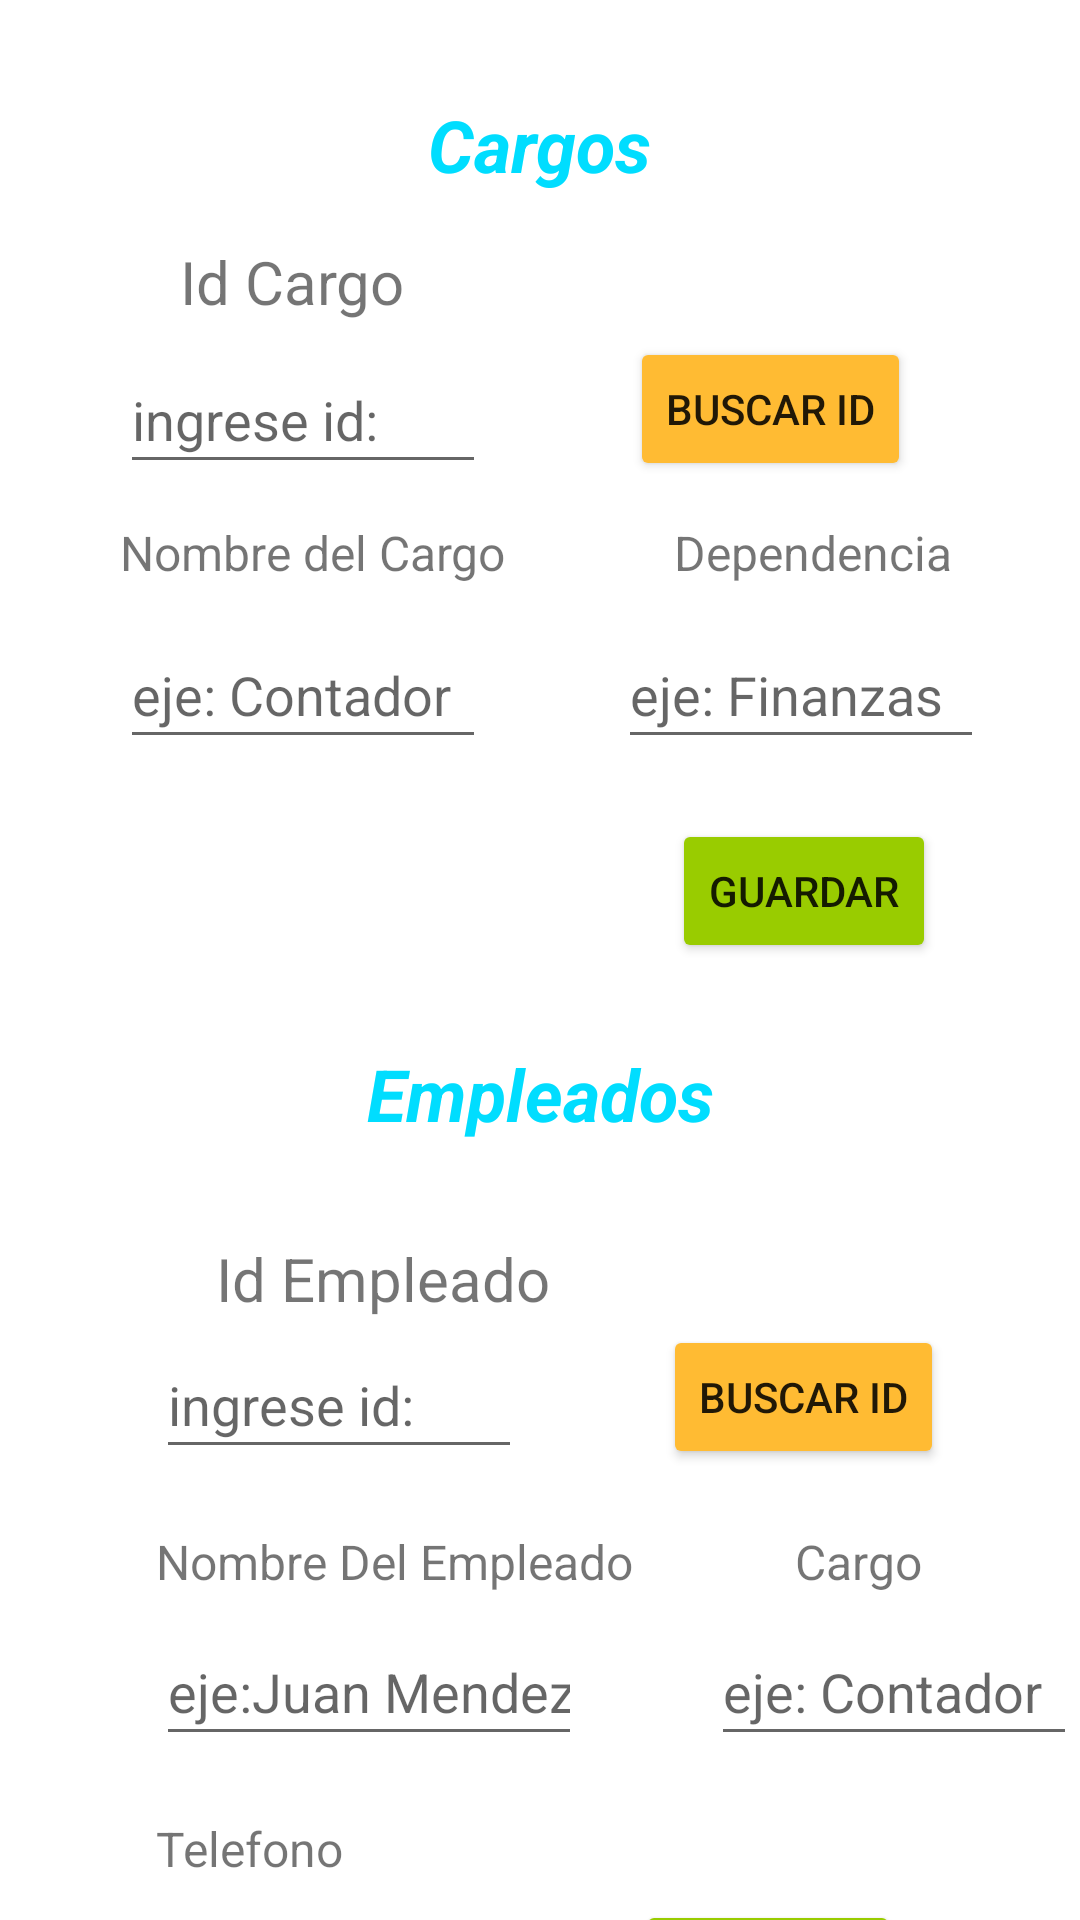

Reconstruct the res/layout file that produces this screen, plus the resources it refers to.
<!-- AndroidManifest.xml: application theme Theme.EmpresaFrutas -->
<!-- res/layout/activity_cargo.xml -->
<?xml version="1.0" encoding="utf-8"?>
<androidx.constraintlayout.widget.ConstraintLayout xmlns:android="http://schemas.android.com/apk/res/android"
    xmlns:app="http://schemas.android.com/apk/res-auto"
    xmlns:tools="http://schemas.android.com/tools"
    android:layout_width="match_parent"
    android:layout_height="match_parent"
    tools:context=".Cargo">

    <EditText
        android:id="@+id/editTextTextPersonName8"
        android:layout_width="142dp"
        android:layout_height="46dp"
        android:layout_marginStart="52dp"
        android:layout_marginTop="8dp"
        android:ems="10"
        android:hint="000 000 0000"
        android:inputType="textPersonName"
        app:layout_constraintStart_toStartOf="parent"
        app:layout_constraintTop_toBottomOf="@+id/textView10" />

    <TextView
        android:id="@+id/textView10"
        android:layout_width="wrap_content"
        android:layout_height="wrap_content"
        android:layout_marginStart="52dp"
        android:layout_marginTop="20dp"
        android:text="Telefono"
        android:textSize="16sp"
        app:layout_constraintStart_toStartOf="parent"
        app:layout_constraintTop_toBottomOf="@+id/editTextTextPersonName5" />

    <EditText
        android:id="@+id/editTextTextPersonName5"
        android:layout_width="142dp"
        android:layout_height="46dp"
        android:layout_marginStart="52dp"
        android:layout_marginTop="8dp"
        android:ems="10"
        android:hint="eje:Juan Mendez"
        android:inputType="textPersonName"
        app:layout_constraintStart_toStartOf="parent"
        app:layout_constraintTop_toBottomOf="@+id/textView6" />

    <EditText
        android:id="@+id/editTextTextPersonName4"
        android:layout_width="122dp"
        android:layout_height="46dp"
        android:layout_marginStart="43dp"
        android:layout_marginTop="8dp"
        android:ems="10"
        android:hint="eje: Contador"
        android:inputType="textPersonName"
        app:layout_constraintStart_toEndOf="@+id/editTextTextPersonName5"
        app:layout_constraintTop_toBottomOf="@+id/textView7" />

    <TextView
        android:id="@+id/textView7"
        android:layout_width="wrap_content"
        android:layout_height="wrap_content"
        android:layout_marginStart="54dp"
        android:layout_marginTop="20dp"
        android:text="Cargo"
        android:textSize="16sp"
        app:layout_constraintStart_toEndOf="@+id/textView6"
        app:layout_constraintTop_toBottomOf="@+id/editTextTextPersonName6" />

    <EditText
        android:id="@+id/editTextTextPersonName6"
        android:layout_width="122dp"
        android:layout_height="46dp"
        android:layout_marginStart="52dp"
        android:layout_marginTop="4dp"
        android:ems="10"
        android:hint="ingrese id:"
        android:inputType="textPersonName"
        app:layout_constraintStart_toStartOf="parent"
        app:layout_constraintTop_toBottomOf="@+id/textView8" />

    <TextView
        android:id="@+id/textView8"
        android:layout_width="wrap_content"
        android:layout_height="wrap_content"
        android:layout_marginStart="72dp"
        android:layout_marginTop="32dp"
        android:text="Id Empleado"
        android:textSize="20sp"
        app:layout_constraintStart_toStartOf="parent"
        app:layout_constraintTop_toBottomOf="@+id/textView2" />

    <Button
        android:id="@+id/button2"
        android:backgroundTint="@android:color/holo_orange_light"
        android:layout_width="wrap_content"
        android:layout_height="wrap_content"
        android:layout_marginStart="47dp"
        android:layout_marginTop="61dp"
        android:text="Buscar Id"
        app:layout_constraintStart_toEndOf="@+id/editTextTextPersonName6"
        app:layout_constraintTop_toBottomOf="@+id/textView2" />

    <TextView
        android:id="@+id/textView6"
        android:layout_width="wrap_content"
        android:layout_height="wrap_content"
        android:layout_marginStart="52dp"
        android:layout_marginTop="20dp"
        android:text="Nombre Del Empleado"
        android:textSize="16sp"
        app:layout_constraintStart_toStartOf="parent"
        app:layout_constraintTop_toBottomOf="@+id/editTextTextPersonName6" />

    <TextView

        android:id="@+id/textView"
        android:layout_width="wrap_content"
        android:layout_height="wrap_content"
        android:layout_marginTop="32dp"
        android:text="Cargos"
        android:textColor="@android:color/holo_blue_bright"
        android:textSize="24sp"
        android:textStyle="bold|italic"
        app:layout_constraintEnd_toEndOf="parent"
        app:layout_constraintStart_toStartOf="parent"
        app:layout_constraintTop_toTopOf="parent" />

    <TextView
        android:id="@+id/textView2"
        android:layout_width="wrap_content"
        android:layout_height="wrap_content"
        android:layout_marginTop="284dp"
        android:text="Empleados"
        android:textColor="@android:color/holo_blue_bright"
        android:textSize="24sp"
        android:textStyle="bold|italic"
        app:layout_constraintEnd_toEndOf="parent"
        app:layout_constraintStart_toStartOf="parent"
        app:layout_constraintTop_toBottomOf="@+id/textView" />

    <Button
        android:id="@+id/button"
        android:layout_width="wrap_content"
        android:layout_height="wrap_content"
        android:layout_marginStart="48dp"
        android:layout_marginTop="48dp"
        android:backgroundTint="@android:color/holo_orange_light"
        android:text="Buscar Id"
        app:layout_constraintStart_toEndOf="@+id/editTextTextPersonName"
        app:layout_constraintTop_toBottomOf="@+id/textView" />

    <EditText
        android:id="@+id/editTextTextPersonName2"
        android:layout_width="122dp"
        android:layout_height="46dp"
        android:layout_marginStart="40dp"
        android:layout_marginTop="12dp"
        android:ems="10"
        android:hint="eje: Contador"
        android:inputType="textPersonName"
        app:layout_constraintStart_toStartOf="parent"
        app:layout_constraintTop_toBottomOf="@+id/textView4" />

    <TextView
        android:id="@+id/textView4"
        android:layout_width="wrap_content"
        android:layout_height="wrap_content"
        android:layout_marginStart="40dp"
        android:layout_marginTop="12dp"
        android:text="Nombre del Cargo"
        android:textSize="16sp"
        app:layout_constraintStart_toStartOf="parent"
        app:layout_constraintTop_toBottomOf="@+id/editTextTextPersonName" />

    <TextView
        android:id="@+id/textView3"
        android:layout_width="wrap_content"
        android:layout_height="wrap_content"
        android:layout_marginStart="60dp"
        android:layout_marginTop="16dp"
        android:text="Id Cargo"
        android:textSize="20sp"
        app:layout_constraintStart_toStartOf="parent"
        app:layout_constraintTop_toBottomOf="@+id/textView" />

    <EditText
        android:id="@+id/editTextTextPersonName"
        android:layout_width="122dp"
        android:layout_height="46dp"
        android:layout_marginStart="40dp"
        android:layout_marginTop="8dp"
        android:ems="10"
        android:hint="ingrese id:"
        android:inputType="textPersonName"
        app:layout_constraintStart_toStartOf="parent"
        app:layout_constraintTop_toBottomOf="@+id/textView3" />

    <TextView
        android:id="@+id/textView5"
        android:layout_width="wrap_content"
        android:layout_height="wrap_content"
        android:layout_marginStart="56dp"
        android:layout_marginTop="12dp"
        android:text="Dependencia"
        android:textSize="16sp"
        app:layout_constraintStart_toEndOf="@+id/textView4"
        app:layout_constraintTop_toBottomOf="@+id/editTextTextPersonName" />

    <EditText
        android:id="@+id/editTextTextPersonName3"
        android:layout_width="122dp"
        android:layout_height="46dp"
        android:layout_marginStart="44dp"
        android:layout_marginTop="12dp"
        android:ems="10"
        android:hint="eje: Finanzas"
        android:inputType="textPersonName"
        app:layout_constraintStart_toEndOf="@+id/editTextTextPersonName2"
        app:layout_constraintTop_toBottomOf="@+id/textView5" />

    <Button
        android:id="@+id/button3"
        android:layout_width="wrap_content"
        android:layout_height="wrap_content"
        android:layout_marginTop="20dp"
        android:layout_marginEnd="48dp"
        android:backgroundTint="@android:color/holo_green_light"
        android:text="Guardar"
        app:layout_constraintEnd_toEndOf="parent"
        app:layout_constraintTop_toBottomOf="@+id/editTextTextPersonName2" />

    <Button
        android:id="@+id/button4"

        android:layout_width="wrap_content"
        android:layout_height="wrap_content"
        android:layout_marginTop="48dp"
        android:layout_marginEnd="60dp"
        android:backgroundTint="@android:color/holo_green_light"
        android:text="Guardar"
        app:layout_constraintEnd_toEndOf="parent"
        app:layout_constraintTop_toBottomOf="@+id/editTextTextPersonName5" />
</androidx.constraintlayout.widget.ConstraintLayout>
<!-- resources referenced by this layout -->
<resources>
  <style name="Theme.EmpresaFrutas" parent="Theme.MaterialComponents.DayNight.DarkActionBar">
          
          <item name="colorPrimary">@color/purple_500</item>
          <item name="colorPrimaryVariant">@color/purple_700</item>
          <item name="colorOnPrimary">@color/white</item>
          
          <item name="colorSecondary">@color/teal_200</item>
          <item name="colorSecondaryVariant">@color/teal_700</item>
          <item name="colorOnSecondary">@color/black</item>
          
          <item name="android:statusBarColor" tools:targetApi="l">?attr/colorPrimaryVariant</item>
          
      </style>
  <!-- not gathered from this repository: default colours our renderer supplied (Android Studio template values) -->
  <color name="purple_500">#FF6200EE</color>
  <color name="purple_700">#FF3700B3</color>
  <color name="teal_200">#FF03DAC5</color>
  <color name="teal_700">#FF018786</color>
  <color name="black">#FF000000</color>
  <color name="white">#FFFFFFFF</color>
</resources>
